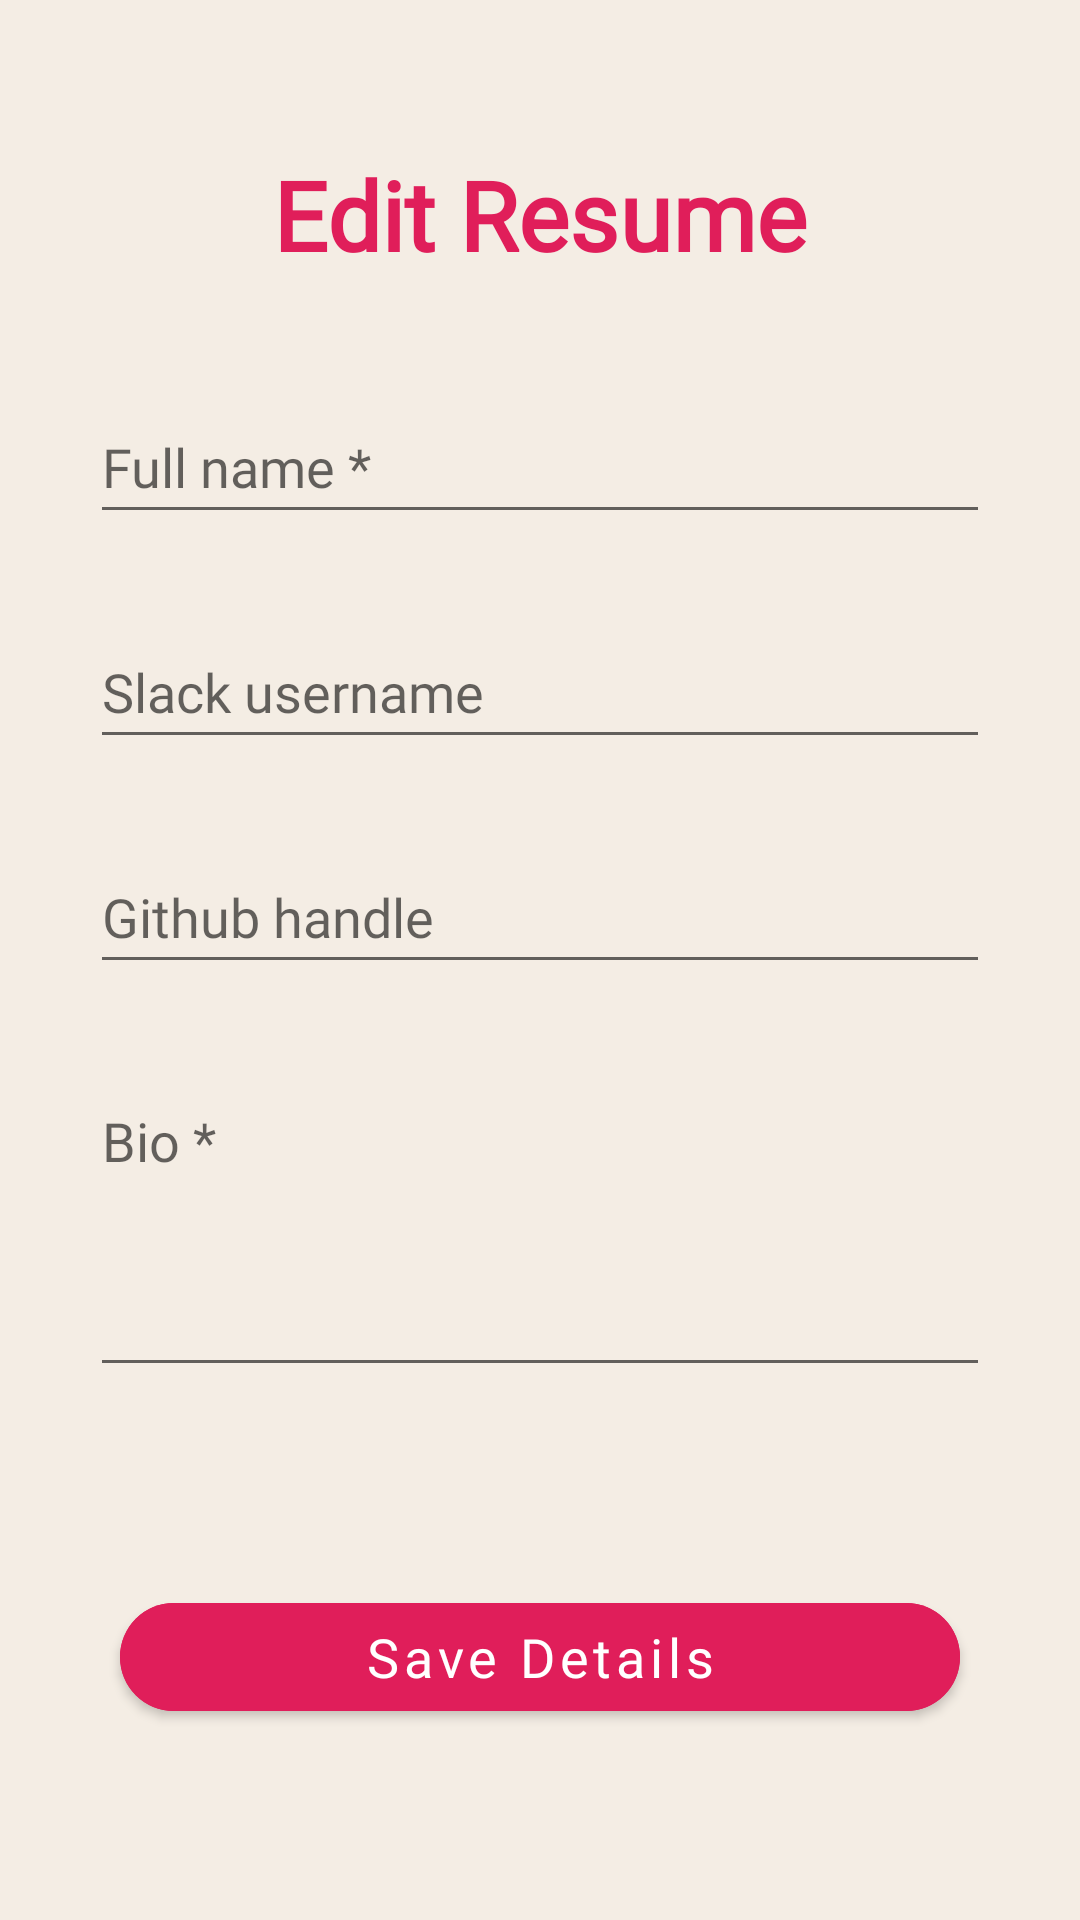

Layout XML and referenced resources for this Android screen:
<!-- AndroidManifest.xml: application theme Theme.CvApplication -->
<!-- res/layout/fragment_edit_page.xml -->
<?xml version="1.0" encoding="utf-8"?>
<ScrollView
    xmlns:android="http://schemas.android.com/apk/res/android"
    android:layout_width="match_parent"
    android:layout_height="match_parent"
    android:fillViewport="true">
    <androidx.constraintlayout.widget.ConstraintLayout xmlns:app="http://schemas.android.com/apk/res-auto"
        xmlns:tools="http://schemas.android.com/tools"
        android:layout_width="match_parent"
        android:layout_height="wrap_content"
        android:padding="30dp"
        android:background="@color/horchata"
        tools:context=".ui.EditPageFragment">

        <com.google.android.material.textview.MaterialTextView
            android:id="@+id/textView"
            android:layout_width="wrap_content"
            android:layout_height="wrap_content"
            android:layout_marginTop="20dp"
            android:text="@string/edit_resume"
            android:textColor="@color/slack_red"
            android:textSize="32sp"
            android:textStyle="bold"
            android:fontFamily="@font/open_sans_bold"
            app:layout_constraintEnd_toEndOf="parent"
            app:layout_constraintStart_toStartOf="parent"
            app:layout_constraintTop_toTopOf="parent" />

        <EditText
            android:id="@+id/fullNameEdt"
            android:layout_width="match_parent"
            android:layout_height="48dp"
            android:ems="10"
            android:hint="@string/full_name_hint"
            android:inputType="textPersonName"
            android:textSize="18sp"
            android:fontFamily="@font/open_sans_regular"
            android:layout_marginTop="37dp"
            app:layout_constraintEnd_toEndOf="parent"
            app:layout_constraintStart_toStartOf="parent"
            app:layout_constraintTop_toBottomOf="@+id/textView" />

        <EditText
            android:id="@+id/slackUserNameEdt"
            android:layout_width="match_parent"
            android:layout_height="48dp"
            android:layout_marginTop="27dp"
            android:ems="10"
            android:hint="@string/slack_username_hint"
            android:inputType="textPersonName"
            android:textSize="18sp"
            android:fontFamily="@font/open_sans_regular"
            app:layout_constraintEnd_toEndOf="parent"
            app:layout_constraintStart_toStartOf="parent"
            app:layout_constraintTop_toBottomOf="@+id/fullNameEdt" />

        <EditText
            android:id="@+id/githubHandleEdt"
            android:layout_width="match_parent"
            android:layout_height="48dp"
            android:layout_marginTop="27dp"
            android:ems="10"
            android:hint="@string/github_handle_hint"
            android:textSize="18sp"
            android:fontFamily="@font/open_sans_regular"
            android:inputType="textPersonName"
            app:layout_constraintEnd_toEndOf="parent"
            app:layout_constraintStart_toStartOf="parent"
            app:layout_constraintTop_toBottomOf="@+id/slackUserNameEdt" />

        <com.google.android.material.textfield.TextInputEditText
            android:id="@+id/bioMtl"
            android:layout_width="match_parent"
            android:layout_height="wrap_content"
            android:layout_marginTop="30dp"
            android:ems="10"
            android:hint="@string/bio_hint"
            android:textSize="18sp"
            android:gravity="top"
            android:fontFamily="@font/open_sans_regular"
            android:inputType="textMultiLine"
            android:lines="4"
            android:scrollbars="vertical"
            android:scrollbarStyle="outsideInset"
            android:scrollHorizontally="false"
            app:layout_constraintEnd_toEndOf="parent"
            app:layout_constraintStart_toStartOf="parent"
            app:layout_constraintTop_toBottomOf="@+id/githubHandleEdt" />

        <com.google.android.material.button.MaterialButton
            android:id="@+id/saveDetailsBtn"
            android:layout_width="280dp"
            android:layout_height="wrap_content"
            android:layout_marginTop="32dp"
            android:text="@string/save_details_button"
            android:textAllCaps="false"
            android:textSize="18sp"
            android:backgroundTint="@color/slack_red"
            android:fontFamily="@font/open_sans_bold"
            app:cornerRadius="25dp"
            android:padding="5dp"
            app:layout_constraintBottom_toBottomOf="parent"
            app:layout_constraintEnd_toEndOf="parent"
            app:layout_constraintStart_toStartOf="parent"
            app:layout_constraintTop_toBottomOf="@+id/bioMtl" />
    </androidx.constraintlayout.widget.ConstraintLayout>
</ScrollView>
<!-- resources referenced by this layout -->
<resources>
  <color name="horchata">#FFF4EDE4</color>
  <color name="slack_red">#FFE01E5A</color>
  <string name="bio_hint">Bio *</string>
  <string name="edit_resume">Edit Resume</string>
  <string name="full_name_hint">Full name *</string>
  <string name="github_handle_hint">Github handle</string>
  <string name="save_details_button">Save Details</string>
  <string name="slack_username_hint">Slack username</string>
  <style name="Theme.CvApplication" parent="Theme.MaterialComponents.DayNight.NoActionBar">
          
          <item name="colorPrimary">@color/purple_500</item>
          <item name="colorPrimaryVariant">@color/purple_700</item>
          <item name="colorOnPrimary">@color/white</item>
          
          <item name="colorSecondary">@color/teal_200</item>
          <item name="colorSecondaryVariant">@color/teal_700</item>
          <item name="colorOnSecondary">@color/black</item>
          
          <item name="android:statusBarColor">@color/darker_aubergine</item>
          
      </style>
  <color name="purple_500">#FF6200EE</color>
  <color name="purple_700">#FF3700B3</color>
  <color name="white">#FFFFFFFF</color>
  
      // custom colors
  <color name="teal_200">#FF03DAC5</color>
  <color name="teal_700">#FF018786</color>
  <color name="black">#FF000000</color>
  <color name="darker_aubergine">#3F0640</color>
</resources>
